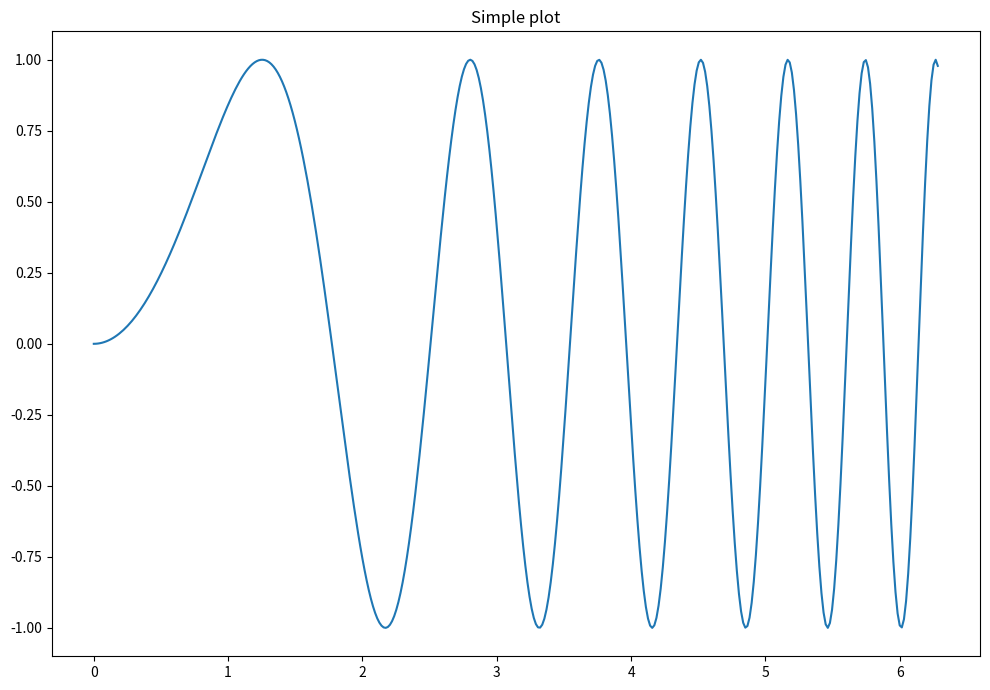

Generate this figure with matplotlib:
import matplotlib.pyplot as plt
import numpy as np

x = np.linspace(0, 2 * np.pi, 400)
y = np.sin(x ** 2)

fig, axs = plt.subplots(1, 1,
                        figsize =(10, 7), 
                        tight_layout = True)

axs.plot(x, y)
axs.set_title('Simple plot')

plt.show()
